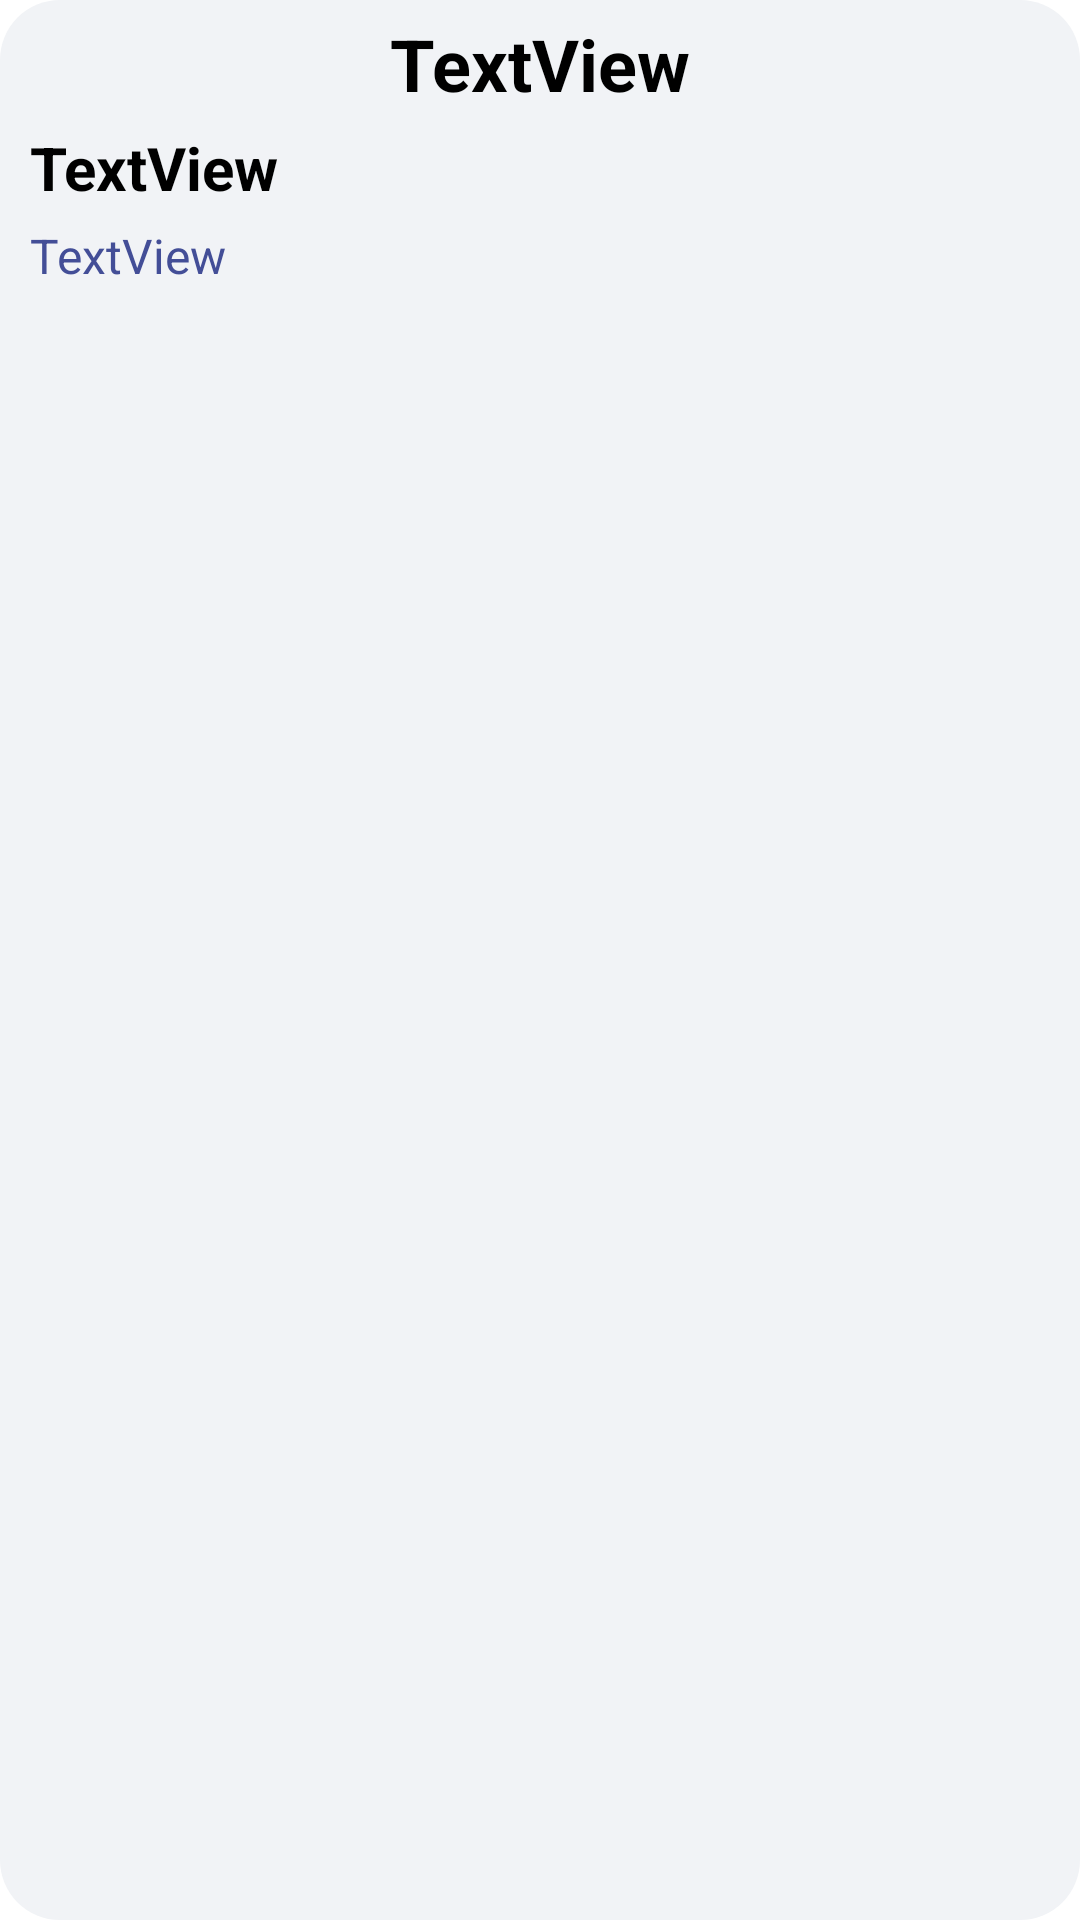

Produce the Android XML layout that renders to this screen, including the resource entries it uses.
<!-- AndroidManifest.xml: application theme Theme.ConstantaTestApp -->
<!-- res/layout/film_item.xml -->
<?xml version="1.0" encoding="utf-8"?>
<androidx.appcompat.widget.LinearLayoutCompat xmlns:android="http://schemas.android.com/apk/res/android"
    xmlns:app="http://schemas.android.com/apk/res-auto"
    android:orientation="vertical"
    android:layout_width="match_parent"
    android:layout_height="wrap_content"
    android:background="@drawable/button_with_circular"
    android:layout_margin="10dp">

    <TextView
        android:id="@+id/tvNameAndYear"
        android:layout_gravity="center"
        android:layout_width="wrap_content"
        android:layout_height="wrap_content"
        android:layout_marginTop="5dp"
        android:text="@string/textview"
        android:textSize="24sp"
        android:textColor="@color/black"
        android:textStyle="bold"
        />

    <TextView
        android:id="@+id/tvDirectorName"
        android:layout_width="wrap_content"
        android:layout_height="wrap_content"
        android:layout_marginStart="10dp"
        android:layout_marginTop="5dp"
        android:text="@string/textview"
        android:textSize="20sp"
        android:textColor="@color/black"
        android:textStyle="bold"
        />

    <TextView
        android:id="@+id/tvActors"
        android:layout_width="wrap_content"
        android:layout_height="wrap_content"
        android:layout_marginStart="10dp"
        android:layout_marginTop="5dp"
        android:text="@string/textview"
        android:textSize="16sp"
        app:layout_constraintStart_toStartOf="parent"
        app:layout_constraintTop_toBottomOf="@+id/tvNameAndYear"
        android:textColor="@color/dark_blue"
        android:layout_marginBottom="5dp"/>
</androidx.appcompat.widget.LinearLayoutCompat>
<!-- resources referenced by this layout -->
<resources>
  <color name="black">#FF000000</color>
  <color name="dark_blue">#434E97</color>
  <!-- drawable button_with_circular (drawable-v24) -->
  <?xml version="1.0" encoding="utf-8"?>
  <shape xmlns:android="http://schemas.android.com/apk/res/android">
  <solid android:color="@color/grey"/>
      <corners
          android:radius="20dp"
          />
  </shape>
  <string name="textview">TextView</string>
  <style name="Theme.ConstantaTestApp" parent="Theme.MaterialComponents.DayNight.DarkActionBar">
          
          <item name="colorPrimary">@color/purple_500</item>
          <item name="colorPrimaryVariant">@color/purple_700</item>
          <item name="colorOnPrimary">@color/white</item>
          
          <item name="colorSecondary">@color/teal_200</item>
          <item name="colorSecondaryVariant">@color/teal_700</item>
          <item name="colorOnSecondary">@color/black</item>
          
          <item name="android:statusBarColor" tools:targetApi="l">?attr/colorPrimaryVariant</item>
          
      </style>
  <color name="grey">#F1F3F6</color>
  <color name="purple_500">#FF6200EE</color>
  <color name="purple_700">#FF3700B3</color>
  <color name="white">#FFFFFFFF</color>
  <color name="teal_200">#FF03DAC5</color>
  <color name="teal_700">#FF018786</color>
</resources>
